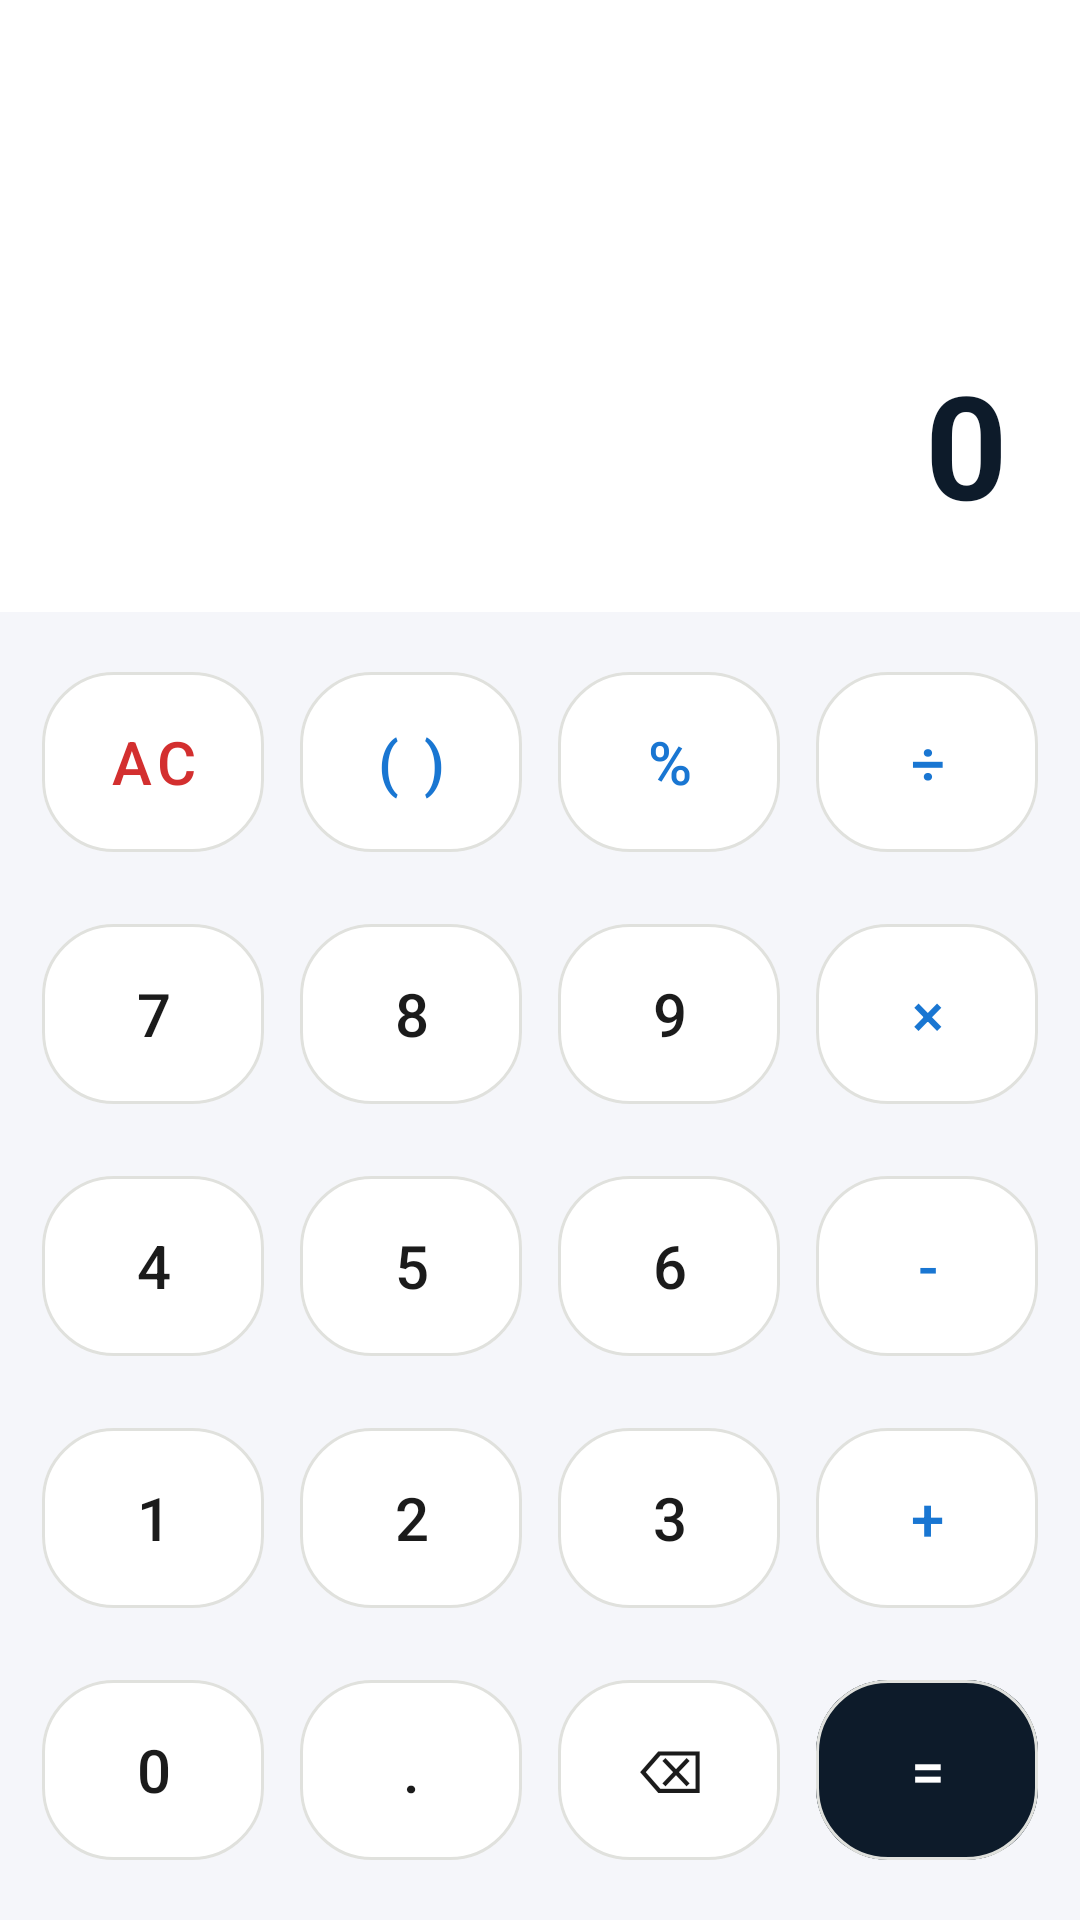

Android layout source for this screen:
<!-- AndroidManifest.xml: application theme Theme.PCalculator -->
<!-- res/layout/activity_standard_calculator.xml -->
<?xml version="1.0" encoding="utf-8"?>
<LinearLayout xmlns:android="http://schemas.android.com/apk/res/android"
    android:layout_width="match_parent"
    android:layout_height="match_parent"
    android:orientation="vertical"
    android:background="#F5F6FA">

    <LinearLayout
        android:layout_width="match_parent"
        android:layout_height="0dp"
        android:layout_weight="1"
        android:orientation="vertical"
        android:gravity="bottom|end"
        android:padding="24dp"
        android:background="@android:color/white">

        <TextView
            android:id="@+id/tvInput"
            android:layout_width="match_parent"
            android:layout_height="wrap_content"
            android:text=""
            android:textSize="28sp"
            android:textColor="#757575"
            android:gravity="end"
            android:layout_marginBottom="8dp"/>

        <TextView
            android:id="@+id/tvResult"
            android:layout_width="match_parent"
            android:layout_height="wrap_content"
            android:text="0"
            android:textSize="48sp"
            android:textStyle="bold"
            android:textColor="#0D1B2A"
            android:gravity="end"/>
    </LinearLayout>

    <GridLayout
        android:layout_width="match_parent"
        android:layout_height="wrap_content"
        android:columnCount="4"
        android:rowCount="5"
        android:padding="8dp"
        android:alignmentMode="alignMargins">

        <Button android:id="@+id/btnAc" android:text="AC" style="@style/CalcButton" android:textColor="#D32F2F"/>
        <Button android:id="@+id/btnBracket" android:text="( )" style="@style/CalcButton" android:textColor="#1976D2"/>
        <Button android:id="@+id/btnPercent" android:text="%" style="@style/CalcButton" android:textColor="#1976D2"/>
        <Button android:id="@+id/btnDiv" android:text="÷" style="@style/CalcButton" android:textColor="#1976D2"/>

        <Button android:id="@+id/btn7" android:text="7" style="@style/CalcButton"/>
        <Button android:id="@+id/btn8" android:text="8" style="@style/CalcButton"/>
        <Button android:id="@+id/btn9" android:text="9" style="@style/CalcButton"/>
        <Button android:id="@+id/btnMul" android:text="×" style="@style/CalcButton" android:textColor="#1976D2"/>

        <Button android:id="@+id/btn4" android:text="4" style="@style/CalcButton"/>
        <Button android:id="@+id/btn5" android:text="5" style="@style/CalcButton"/>
        <Button android:id="@+id/btn6" android:text="6" style="@style/CalcButton"/>
        <Button android:id="@+id/btnMinus" android:text="-" style="@style/CalcButton" android:textColor="#1976D2"/>

        <Button android:id="@+id/btn1" android:text="1" style="@style/CalcButton"/>
        <Button android:id="@+id/btn2" android:text="2" style="@style/CalcButton"/>
        <Button android:id="@+id/btn3" android:text="3" style="@style/CalcButton"/>
        <Button android:id="@+id/btnPlus" android:text="+" style="@style/CalcButton" android:textColor="#1976D2"/>

        <Button android:id="@+id/btn0" android:text="0" style="@style/CalcButton"/>
        <Button android:id="@+id/btnDot" android:text="." style="@style/CalcButton"/>
        <Button android:id="@+id/btnBack" android:text="⌫" style="@style/CalcButton"/>
        <Button android:id="@+id/btnEqual" android:text="=" style="@style/CalcButton" 
                android:backgroundTint="#0D1B2A" android:textColor="#FFFFFF"/>

    </GridLayout>
</LinearLayout>
<!-- resources referenced by this layout -->
<resources>
  <style name="CalcButton" parent="Widget.MaterialComponents.Button.OutlinedButton">
          <item name="android:layout_width">0dp</item>
          <item name="android:layout_height">72dp</item>
          <item name="android:layout_columnWeight">1</item>
          <item name="android:layout_rowWeight">1</item>
          <item name="android:layout_margin">6dp</item>
          <item name="android:textSize">20sp</item>
          <item name="android:textColor">@color/text_dark</item>
          <item name="backgroundTint">@color/white</item>
          <item name="cornerRadius">24dp</item>
          <item name="strokeColor">@color/accent_gold</item>
          <item name="strokeWidth">1dp</item>
          <item name="android:stateListAnimator">@null</item>
      </style>
  <style name="Theme.PCalculator" parent="Theme.MaterialComponents.DayNight.NoActionBar">
          <item name="colorPrimary">@color/primary_dark</item>
          <item name="colorPrimaryVariant">@color/primary_light</item>
          <item name="colorOnPrimary">@color/white</item>
          <item name="colorSecondary">@color/accent_gold</item>
          <item name="colorSecondaryVariant">@color/accent_gold</item>
          <item name="colorOnSecondary">@color/text_dark</item>
          <item name="android:statusBarColor">#080810</item>
          <item name="android:windowLightStatusBar">false</item>
      </style>
  <color name="text_dark">#1B1B1B</color>
  <color name="white">#FFFFFF</color>
  <color name="accent_gold">#E0E1DD</color>
  <color name="primary_dark">#0D1B2A</color>
  <color name="primary_light">#1B263B</color>
</resources>
